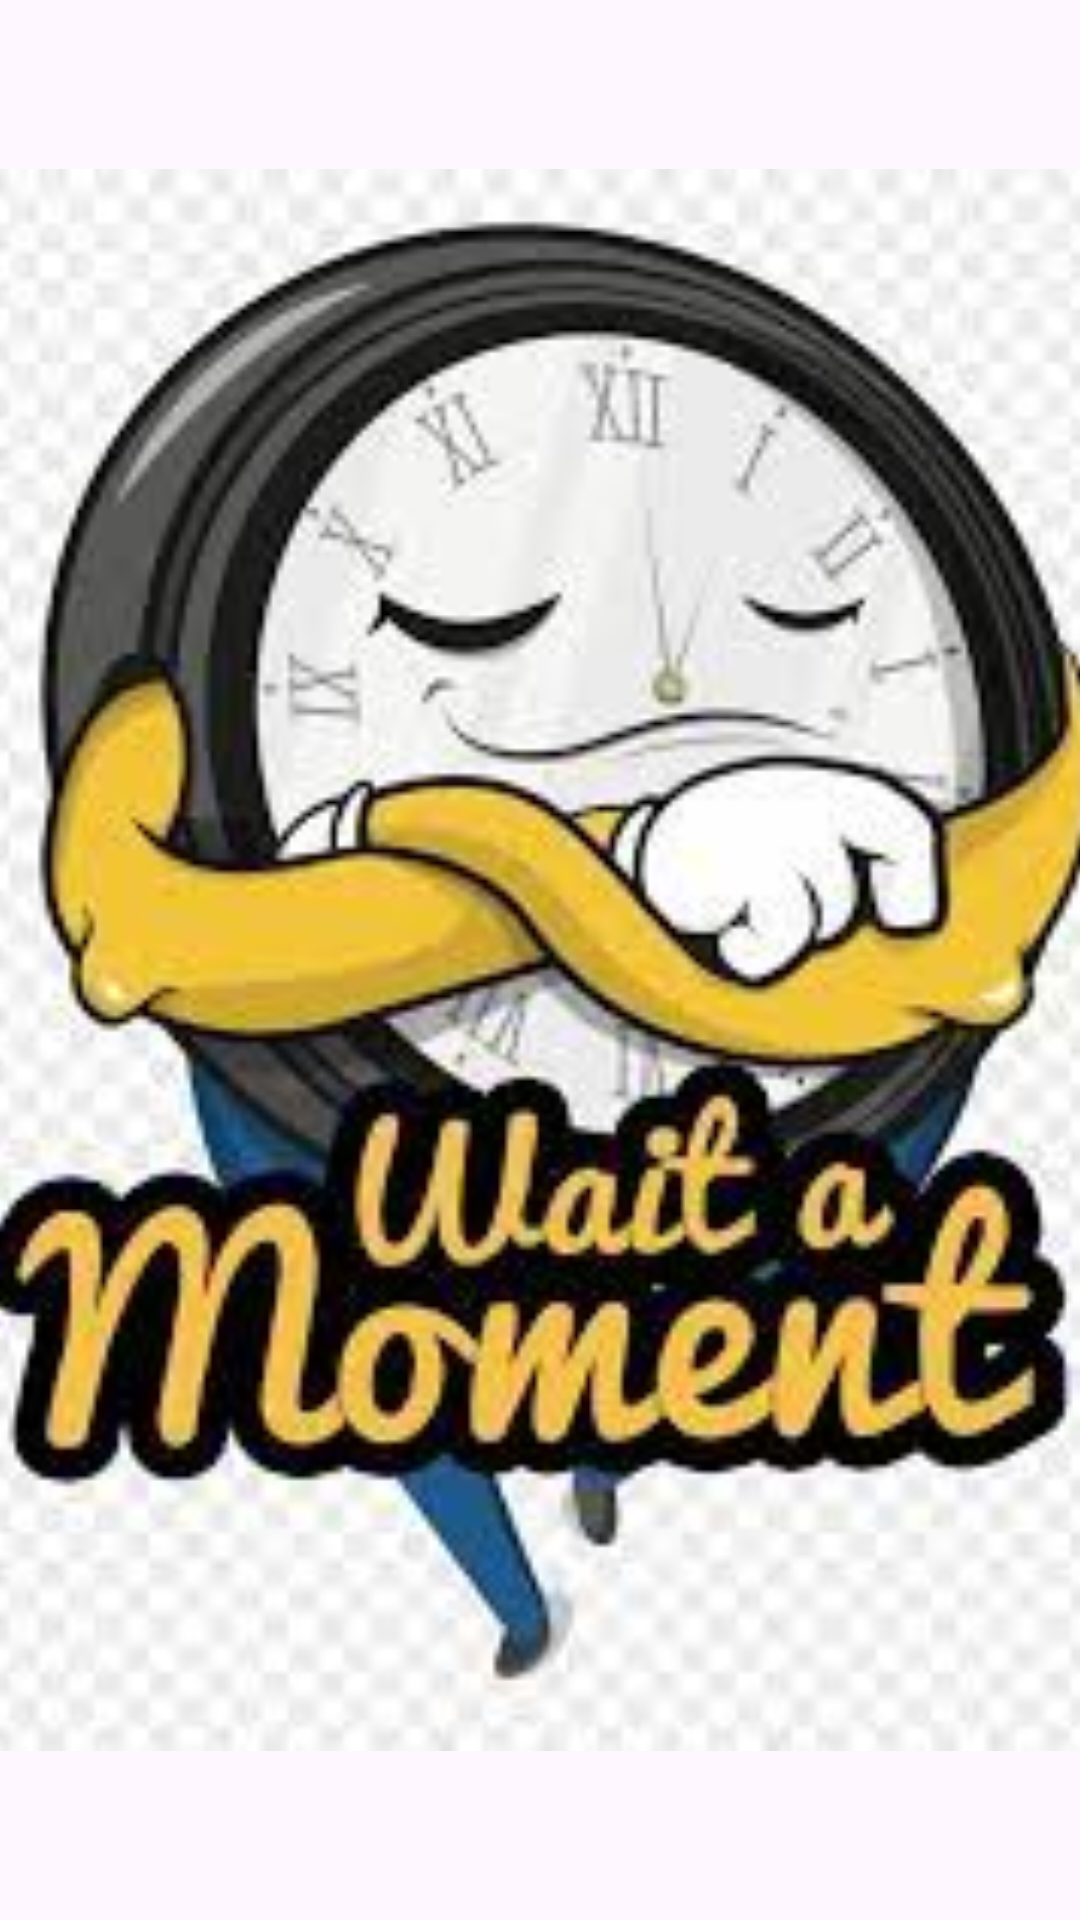

Layout XML and referenced resources for this Android screen:
<!-- AndroidManifest.xml: application theme Theme.Mycallerapp -->
<!-- res/layout/splach.xml -->
<?xml version="1.0" encoding="utf-8"?>
<LinearLayout xmlns:android="http://schemas.android.com/apk/res/android"
    xmlns:app="http://schemas.android.com/apk/res-auto"
    android:layout_width="match_parent"
    android:layout_height="wrap_content"
    android:gravity="center"
    android:orientation="vertical">

    <ImageView
        android:id="@+id/splash_logo"
        android:layout_width="390dp"
        android:layout_height="1800dp"
        android:src="@drawable/wait" />
</LinearLayout>
<!-- resources referenced by this layout -->
<resources>
  <!-- drawable wait: jpg bitmap (drawable, 13083 bytes) -->
  <style name="Theme.Mycallerapp" parent="Base.Theme.Mycallerapp" />
  <style name="Base.Theme.Mycallerapp" parent="Theme.Material3.DayNight.NoActionBar">
          
          
      </style>
</resources>
